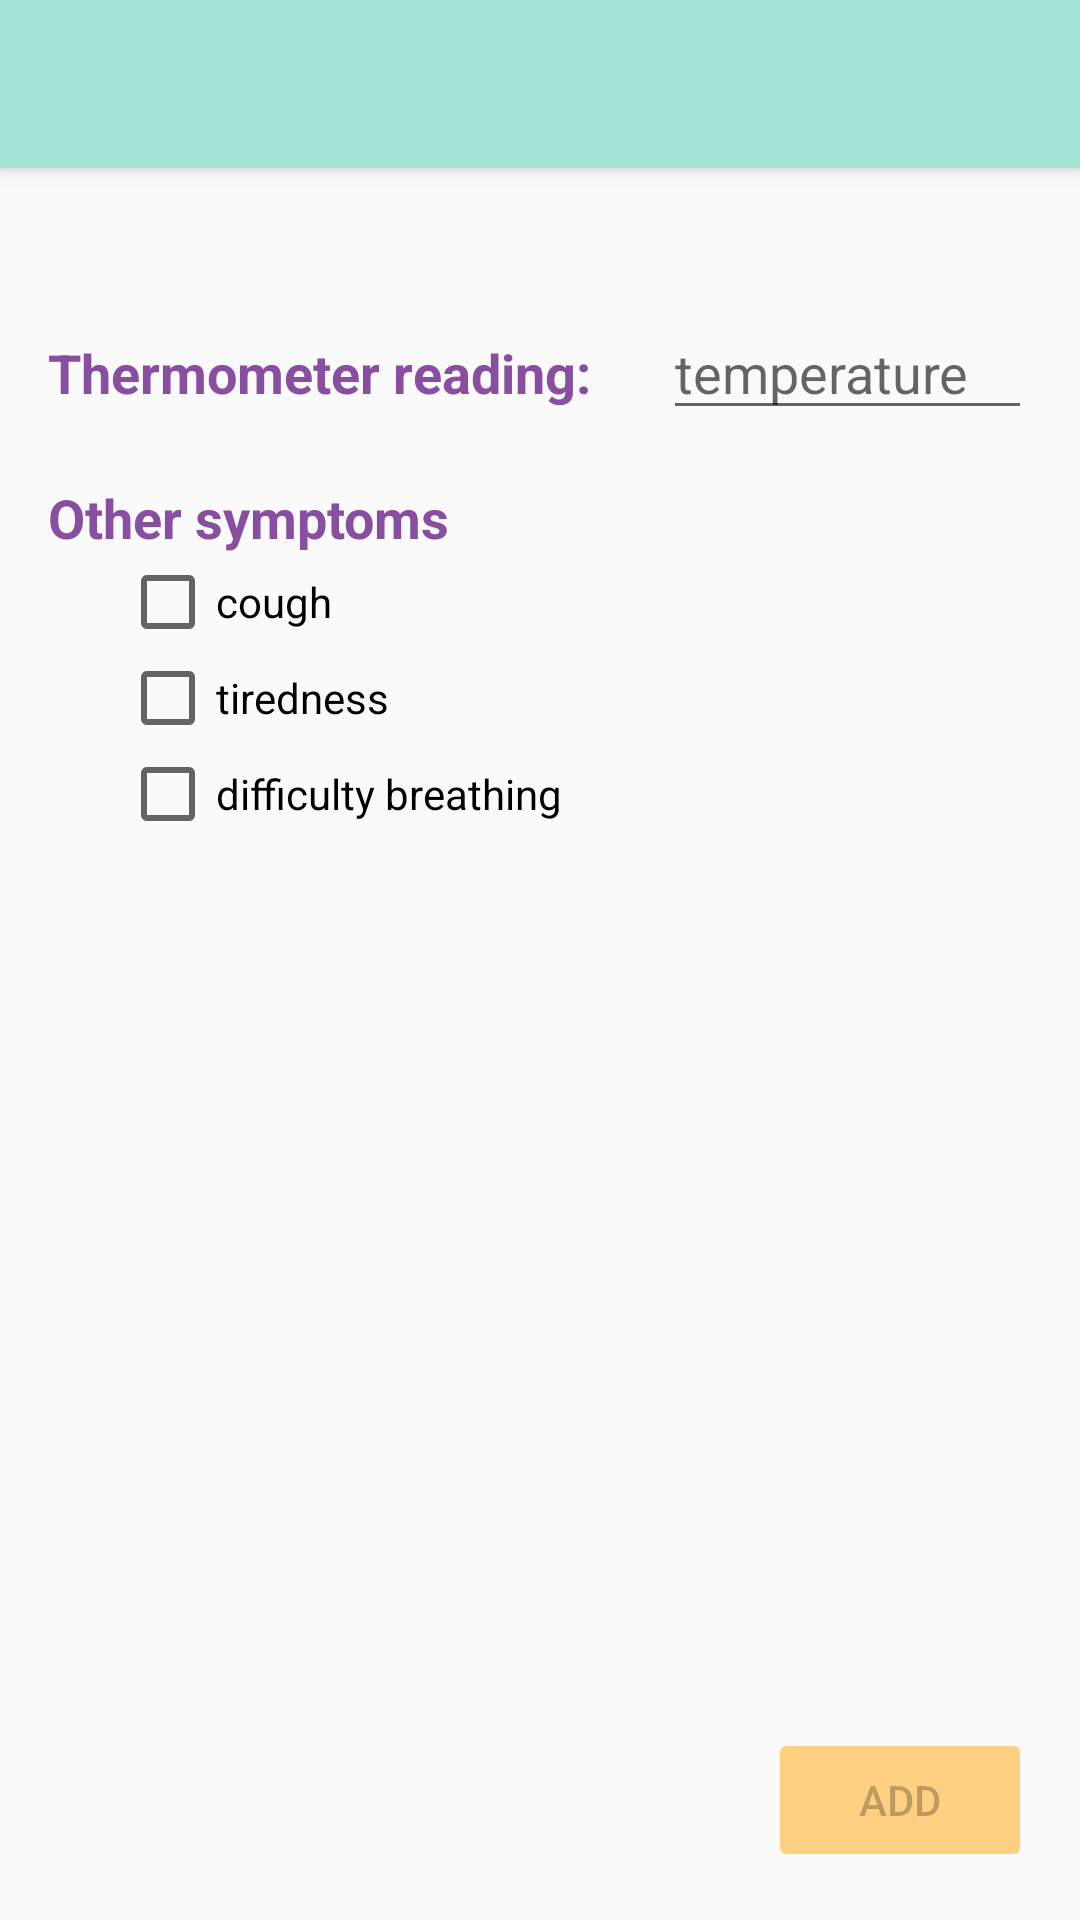

Layout XML and referenced resources for this Android screen:
<!-- AndroidManifest.xml: application theme AppTheme.NoActionBar -->
<!-- res/layout/activity_temp.xml -->
<?xml version="1.0" encoding="utf-8"?>
<androidx.coordinatorlayout.widget.CoordinatorLayout
    xmlns:android="http://schemas.android.com/apk/res/android"
    xmlns:app="http://schemas.android.com/apk/res-auto"
    xmlns:tools="http://schemas.android.com/tools"
    android:layout_width="match_parent"
    android:layout_height="match_parent"
    tools:context=".TempActivity"
    >

    <com.google.android.material.appbar.AppBarLayout
        android:layout_height="wrap_content"
        android:layout_width="match_parent"
        android:theme="@style/AppTheme.AppBarOverlay"
        >

        <androidx.appcompat.widget.Toolbar
            android:id="@+id/toolbar"
            android:layout_width="match_parent"
            android:layout_height="?attr/actionBarSize"
            android:background="?attr/colorPrimary"
            app:popupTheme="@style/AppTheme.PopupOverlay"
            />

    </com.google.android.material.appbar.AppBarLayout>

    <include layout="@layout/content_temp" />

</androidx.coordinatorlayout.widget.CoordinatorLayout>
<!-- res/layout/content_temp.xml (included above) -->
<?xml version="1.0" encoding="utf-8"?>
<androidx.constraintlayout.widget.ConstraintLayout
    xmlns:android="http://schemas.android.com/apk/res/android"
    xmlns:app="http://schemas.android.com/apk/res-auto"
    xmlns:tools="http://schemas.android.com/tools"
    android:id="@+id/container"
    android:layout_width="match_parent"
    android:layout_height="match_parent"
    android:paddingBottom="@dimen/activity_vertical_margin"
    android:paddingLeft="@dimen/activity_horizontal_margin"
    android:paddingRight="@dimen/activity_horizontal_margin"
    android:paddingTop="@dimen/activity_vertical_margin"
    tools:context=".TempActivity"
    >

    <TextView
        android:id="@+id/label_temp"
        android:layout_width="wrap_content"
        android:layout_height="wrap_content"
        app:layout_constraintTop_toTopOf="parent"
        app:layout_constraintBottom_toTopOf="@+id/label_symptoms"
        app:layout_constraintStart_toStartOf="parent"
        app:layout_constraintEnd_toStartOf="@+id/temp"
        android:layout_marginTop="@dimen/large_spacer"
        android:text="@string/label_temp"
        style="@style/Text.Label"
        />

    <EditText
        android:id="@+id/temp"
        android:layout_width="0dp"
        android:layout_height="wrap_content"
        app:layout_constraintBaseline_toBaselineOf="@+id/label_temp"
        app:layout_constraintStart_toEndOf="@+id/label_temp"
        app:layout_constraintEnd_toEndOf="parent"
        android:layout_marginStart="@dimen/medium_spacer"
        android:inputType="numberDecimal"
        android:selectAllOnFocus="true"
        android:hint="@string/prompt_temp"
        />

    <TextView
        android:id="@+id/label_symptoms"
        android:layout_width="wrap_content"
        android:layout_height="wrap_content"
        app:layout_constraintTop_toBottomOf="@+id/label_temp"
        app:layout_constraintStart_toStartOf="parent"
        android:layout_marginTop="@dimen/medium_spacer"
        android:selectAllOnFocus="true"
        android:text="@string/label_symptoms"
        style="@style/Text.Label"
        />

    <CheckBox
        android:id="@+id/symptom_cough"
        android:layout_width="wrap_content"
        android:layout_height="wrap_content"
        app:layout_constraintTop_toBottomOf="@+id/label_symptoms"
        app:layout_constraintStart_toStartOf="parent"
        android:layout_marginStart="@dimen/medium_spacer"
        android:text="@string/label_cough"
        />

    <CheckBox
        android:id="@+id/symptom_tired"
        android:layout_width="wrap_content"
        android:layout_height="wrap_content"
        app:layout_constraintTop_toBottomOf="@+id/symptom_cough"
        app:layout_constraintStart_toStartOf="parent"
        android:layout_marginStart="@dimen/medium_spacer"
        android:text="@string/label_tired"
        />

    <CheckBox
        android:id="@+id/symptom_breathing"
        android:layout_width="wrap_content"
        android:layout_height="wrap_content"
        app:layout_constraintTop_toBottomOf="@+id/symptom_tired"
        app:layout_constraintStart_toStartOf="parent"
        android:layout_marginStart="@dimen/medium_spacer"
        android:text="@string/label_breathing"
        />

    <Button
        android:id="@+id/add"
        android:layout_width="wrap_content"
        android:layout_height="wrap_content"
        app:layout_constraintBottom_toBottomOf="parent"
        app:layout_constraintEnd_toEndOf="parent"
        android:backgroundTint="@color/colorAccent"
        android:text="@string/action_add"
        android:enabled="false"
        tools:targetApi="lollipop"
        />

</androidx.constraintlayout.widget.ConstraintLayout>
<!-- resources referenced by this layout -->
<resources>
  <color name="colorAccent">#ffd082</color>
  <dimen name="activity_horizontal_margin">16dp</dimen>
  <dimen name="activity_vertical_margin">16dp</dimen>
  <dimen name="large_spacer">96dp</dimen>
  <dimen name="medium_spacer">24dp</dimen>
  <string name="action_add">add</string>
  <string name="label_breathing">difficulty breathing</string>
  <string name="label_cough">cough</string>
  <string name="label_symptoms">Other symptoms</string>
  <string name="label_temp">Thermometer reading:</string>
  <string name="label_tired">tiredness</string>
  <string name="prompt_temp">temperature</string>
  <style name="AppTheme.AppBarOverlay" parent="ThemeOverlay.AppCompat.Dark.ActionBar">
          <item name="android:textColorPrimary">@color/textColorLight</item>
      </style>
  <style name="AppTheme.PopupOverlay" parent="ThemeOverlay.AppCompat.Light" />
  <style name="Text.Label">
          <item name="android:textSize">@dimen/text_medium</item>
          <item name="android:textStyle">bold</item>
      </style>
  <style name="AppTheme.NoActionBar">
          <item name="windowActionBar">false</item>
          <item name="windowNoTitle">true</item>
      </style>
  <color name="textColorLight">#af7ac5</color>
  <dimen name="text_medium">18dp</dimen>
</resources>
